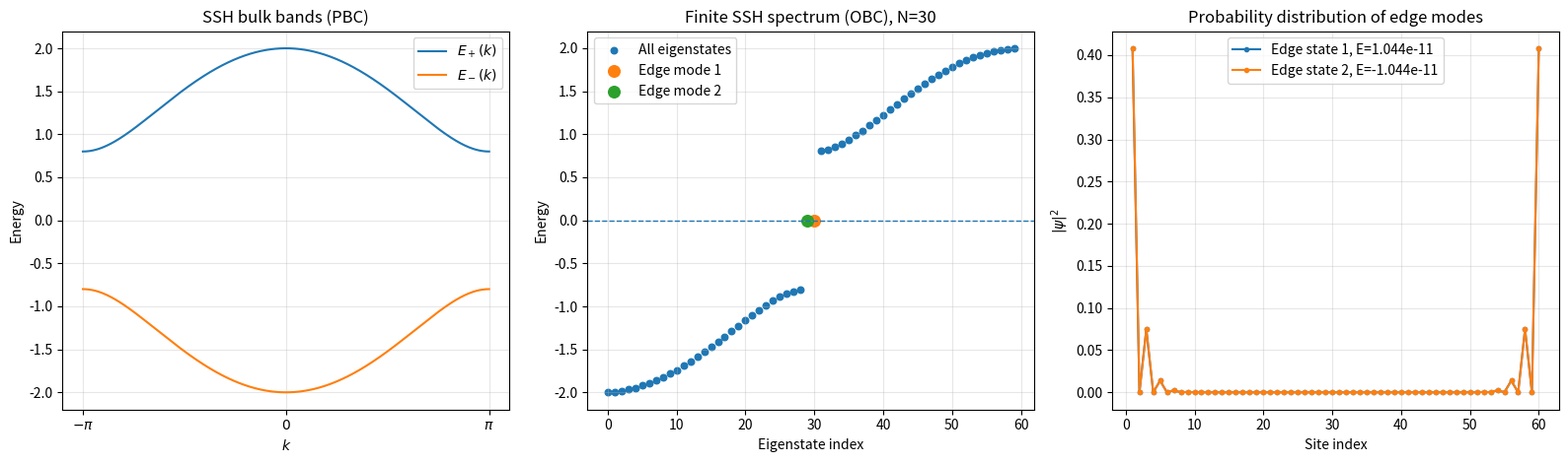

This chart was generated by the following Python code:
import numpy as np
import matplotlib.pyplot as plt

# =========================
# 参数设置
# =========================
t1 = 0.6   # 胞内跳跃
t2 = 1.4   # 胞间跳跃
N  = 30    # 单胞数（总格点数 = 2N）

# 说明：
# t1 < t2 -> 拓扑相，会出现边缘态
# t1 > t2 -> 平庸相，不会有边缘态


# =========================
# 1. PBC 下的 SSH 体能带
# =========================
def ssh_bulk_bands(k, t1, t2):
    """
    SSH 模型在周期性边界条件下的 Bloch 哈密顿量本征值
    E(k) = ±| t1 + t2 e^{-ik} |
    """
    val = np.sqrt(t1**2 + t2**2 + 2*t1*t2*np.cos(k))
    return -val, val


# =========================
# 2. OBC 下有限 SSH 链哈密顿量
# =========================
def ssh_obc_hamiltonian(N, t1, t2):
    """
    构造有限长度 SSH 链（开放边界）哈密顿量
    格点顺序: A1, B1, A2, B2, ..., AN, BN
    总维数: 2N
    """
    dim = 2 * N
    H = np.zeros((dim, dim), dtype=float)

    for n in range(N):
        A = 2 * n
        B = 2 * n + 1

        # 胞内跃迁 t1: A_n <-> B_n
        H[A, B] = t1
        H[B, A] = t1

        # 胞间跃迁 t2: B_n <-> A_{n+1}
        if n < N - 1:
            A_next = 2 * (n + 1)
            H[B, A_next] = t2
            H[A_next, B] = t2

    return H


# =========================
# 3. 计算 PBC 能带
# =========================
k_list = np.linspace(-np.pi, np.pi, 500)
E_minus = []
E_plus = []

for k in k_list:
    e1, e2 = ssh_bulk_bands(k, t1, t2)
    E_minus.append(e1)
    E_plus.append(e2)

E_minus = np.array(E_minus)
E_plus = np.array(E_plus)


# =========================
# 4. 计算 OBC 本征谱
# =========================
H = ssh_obc_hamiltonian(N, t1, t2)
eigvals, eigvecs = np.linalg.eigh(H)

# 找到最接近零能的两个态（拓扑相下通常就是边缘态）
idx_sorted = np.argsort(np.abs(eigvals))
edge_idx1 = idx_sorted[0]
edge_idx2 = idx_sorted[1]

psi1 = eigvecs[:, edge_idx1]
psi2 = eigvecs[:, edge_idx2]

prob1 = np.abs(psi1)**2
prob2 = np.abs(psi2)**2


# =========================
# 5. 绘图
# =========================
fig, axes = plt.subplots(1, 3, figsize=(16, 4.8))

# ---- (a) PBC 体能带 ----
ax = axes[0]
ax.plot(k_list, E_plus, label=r'$E_+(k)$')
ax.plot(k_list, E_minus, label=r'$E_-(k)$')
ax.set_title('SSH bulk bands (PBC)')
ax.set_xlabel(r'$k$')
ax.set_ylabel('Energy')
ax.set_xticks([-np.pi, 0, np.pi])
ax.set_xticklabels([r'$-\pi$', r'$0$', r'$\pi$'])
ax.grid(alpha=0.3)
ax.legend()

# ---- (b) OBC 全部本征谱 ----
ax = axes[1]
x = np.arange(len(eigvals))
ax.scatter(x, eigvals, s=22, label='All eigenstates')

# 高亮最接近零能的两个态
ax.scatter(edge_idx1, eigvals[edge_idx1], s=70, marker='o', label='Edge mode 1')
ax.scatter(edge_idx2, eigvals[edge_idx2], s=70, marker='o', label='Edge mode 2')

ax.axhline(0, linestyle='--', linewidth=1)
ax.set_title(f'Finite SSH spectrum (OBC), N={N}')
ax.set_xlabel('Eigenstate index')
ax.set_ylabel('Energy')
ax.grid(alpha=0.3)
ax.legend()

# ---- (c) 边缘态波函数分布 ----
ax = axes[2]
sites = np.arange(1, 2*N + 1)
ax.plot(sites, prob1, '-o', ms=3, label=f'Edge state 1, E={eigvals[edge_idx1]:.3e}')
ax.plot(sites, prob2, '-o', ms=3, label=f'Edge state 2, E={eigvals[edge_idx2]:.3e}')
ax.set_title('Probability distribution of edge modes')
ax.set_xlabel('Site index')
ax.set_ylabel(r'$|\psi|^2$')
ax.grid(alpha=0.3)
ax.legend()

plt.tight_layout()
plt.show()
